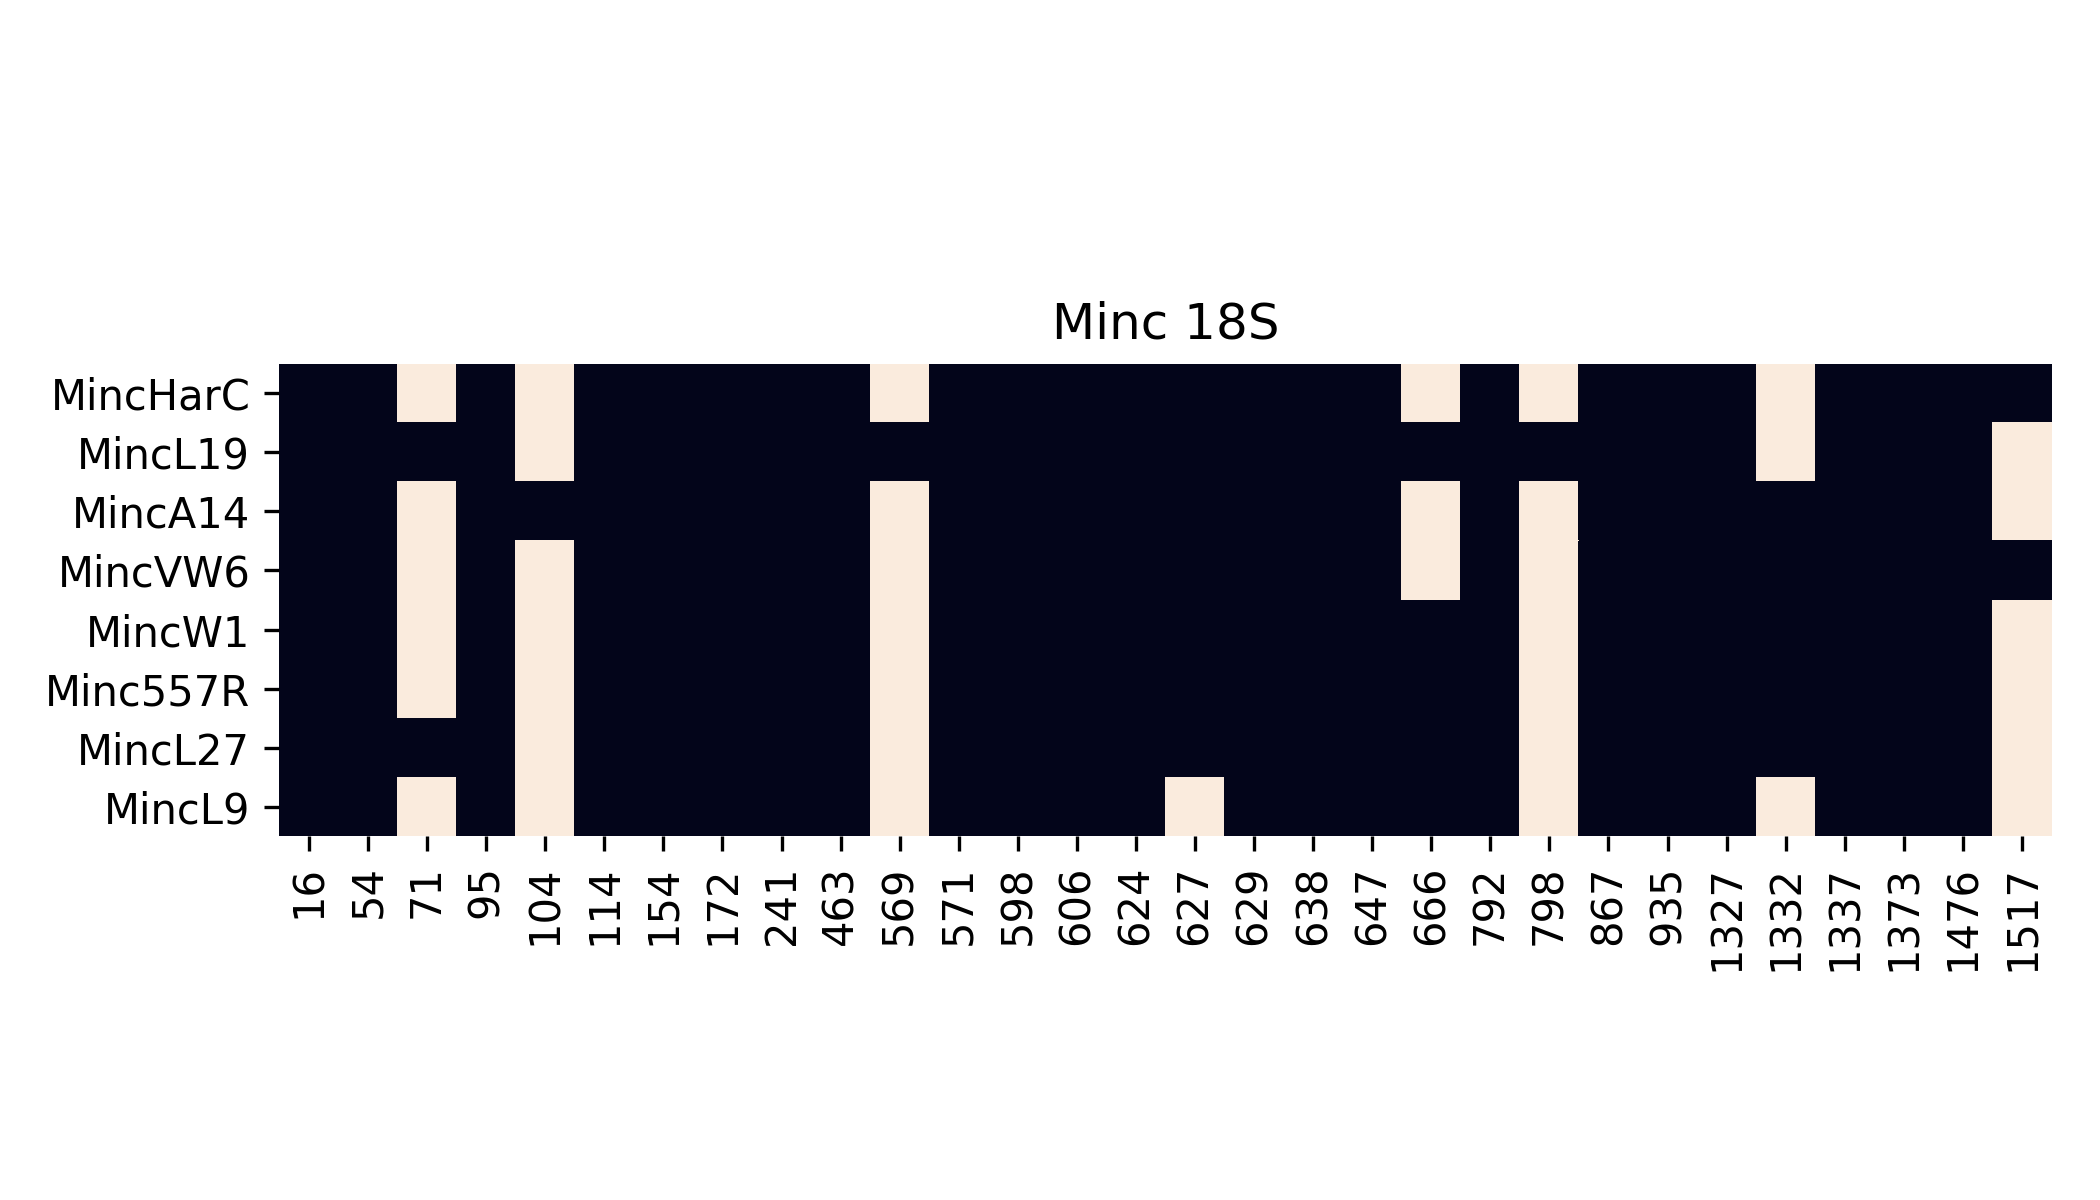

Source data for this figure (header and first rows):
	16	54	71	95	104	114	154	172	241	463	569	571	598	606	624	627	629	638	647	666	792	798	867
MincHarC	1.0	1.0	0.0	1.0	0.0	1.0	1.0	1.0	1.0	1.0	0.0	1.0	1.0	1.0	1.0	1.0	1.0	1.0	1.0	0.0	1.0	0.0	1.0
MincL19	1.0	1.0	1.0	1.0	0.0	1.0	1.0	1.0	1.0	1.0	1.0	1.0	1.0	1.0	1.0	1.0	1.0	1.0	1.0	1.0	1.0	1.0	1.0
MincA14	1.0	1.0	0.0	1.0	1.0	1.0	1.0	1.0	1.0	1.0	0.0	1.0	1.0	1.0	1.0	1.0	1.0	1.0	1.0	0.0	1.0	0.0	1.0
MincVW6	1.0	1.0	0.0	1.0	0.0	1.0	1.0	1.0	1.0	1.0	0.0	1.0	1.0	1.0	1.0	1.0	1.0	1.0	1.0	0.0	1.0	0.0	1.0
MincW1	1.0	1.0	0.0	1.0	0.0	1.0	1.0	1.0	1.0	1.0	0.0	1.0	1.0	1.0	1.0	1.0	1.0	1.0	1.0	1.0	1.0	0.0	1.0
Minc557R	1.0	1.0	0.0	1.0	0.0	1.0	1.0	1.0	1.0	1.0	0.0	1.0	1.0	1.0	1.0	1.0	1.0	1.0	1.0	1.0	1.0	0.0	1.0
MincL27	1.0	1.0	1.0	1.0	0.0	1.0	1.0	1.0	1.0	1.0	0.0	1.0	1.0	1.0	1.0	1.0	1.0	1.0	1.0	1.0	1.0	0.0	1.0
MincL9	1.0	1.0	0.0	1.0	0.0	1.0	1.0	1.0	1.0	1.0	0.0	1.0	1.0	1.0	1.0	0.0	1.0	1.0	1.0	1.0	1.0	0.0	1.0
